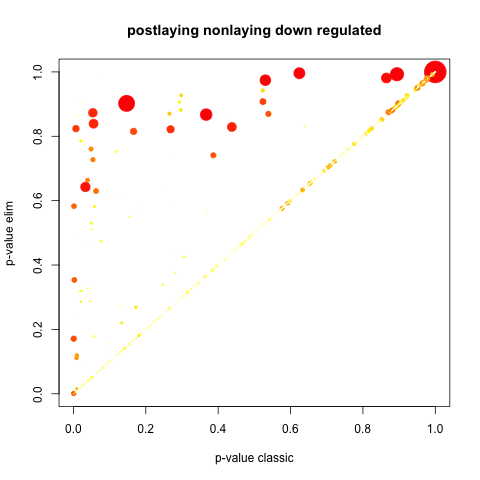

Source data for this figure (header and first rows):
GO.ID, Term, Annotated, Significant, Expected, Rank in classicFisher, classicFisher, classicKS, elimKS
GO:0030336, negative regulation of cell migration, 11, 4, 0.66, 1, 0.0029, 0.00027, 0.00027
GO:0006468, protein phosphorylation, 188, 11, 11.29, 442, 0.5855, 0.00355, 0.00355
GO:0046903, secretion, 59, 7, 3.54, 26, 0.0600, 0.00579, 0.00579
GO:0050767, regulation of neurogenesis, 37, 5, 2.22, 30, 0.0671, 0.00737, 0.00737
GO:0035556, intracellular signal transduction, 191, 19, 11.47, 9, 0.0169, 0.00916, 0.00916
GO:0045597, positive regulation of cell differentiat…, 47, 2, 2.82, 643, 0.7853, 0.01085, 0.01085
GO:0030182, neuron differentiation, 87, 7, 5.22, 174, 0.2648, 0.01172, 0.01172
GO:0080134, regulation of response to stress, 53, 4, 3.18, 248, 0.3951, 0.01378, 0.01378
GO:0001738, morphogenesis of a polarized epithelium, 13, 0, 0.78, 830, 1, 0.01614, 0.01614
GO:0007164, establishment of tissue polarity, 13, 0, 0.78, 831, 1, 0.01614, 0.01614
GO:0007165, signal transduction, 450, 32, 27.02, 86, 0.1588, 0.00068, 0.01847
GO:0045664, regulation of neuron differentiation, 33, 5, 1.98, 21, 0.0442, 0.01955, 0.01955
GO:0051046, regulation of secretion, 21, 4, 1.26, 16, 0.0335, 0.02235, 0.02235
GO:0090130, tissue migration, 16, 1, 0.96, 483, 0.6300, 0.02305, 0.02305
GO:0008610, lipid biosynthetic process, 56, 2, 3.36, 703, 0.8607, 0.02378, 0.02378
GO:1902904, negative regulation of supramolecular fi…, 13, 2, 0.78, 102, 0.1813, 0.02390, 0.02390
GO:0051128, regulation of cellular component organiz…, 130, 8, 7.81, 375, 0.5266, 0.02423, 0.02423
GO:0007264, small GTPase mediated signal transductio…, 61, 5, 3.66, 196, 0.3024, 0.02449, 0.02449
GO:0051716, cellular response to stimulus, 539, 35, 32.36, 209, 0.3232, 0.00081, 0.02650
GO:0006644, phospholipid metabolic process, 50, 5, 3, 97, 0.1777, 0.02777, 0.02777
GO:0001736, establishment of planar polarity, 12, 0, 0.72, 832, 1, 0.02828, 0.02828
GO:0023052, signaling, 482, 32, 28.94, 188, 0.2849, 0.00161, 0.02841
GO:0032940, secretion by cell, 46, 4, 2.76, 195, 0.2972, 0.02879, 0.02879
GO:0033043, regulation of organelle organization, 81, 4, 4.86, 596, 0.7291, 0.03162, 0.03162
GO:0090132, epithelium migration, 15, 1, 0.9, 450, 0.6062, 0.03464, 0.03464
GO:0006497, protein lipidation, 12, 0, 0.72, 833, 1, 0.03610, 0.03610
GO:0042157, lipoprotein metabolic process, 12, 0, 0.72, 834, 1, 0.03610, 0.03610
GO:0042158, lipoprotein biosynthetic process, 12, 0, 0.72, 835, 1, 0.03610, 0.03610
GO:0046486, glycerolipid metabolic process, 40, 3, 2.4, 283, 0.4349, 0.03640, 0.03640
GO:0031344, regulation of cell projection organizati…, 34, 5, 2.04, 22, 0.0494, 0.03929, 0.03929
GO:0120035, regulation of plasma membrane bounded ce…, 34, 5, 2.04, 23, 0.0494, 0.03929, 0.03929
GO:0008202, steroid metabolic process, 17, 1, 1.02, 516, 0.6524, 0.03932, 0.03932
GO:0006836, neurotransmitter transport, 23, 0, 1.38, 836, 1, 0.03959, 0.03959
GO:0007154, cell communication, 488, 33, 29.3, 159, 0.2416, 0.00264, 0.03972
GO:0007167, enzyme linked receptor protein signaling…, 42, 2, 2.52, 601, 0.7296, 0.04146, 0.04146
GO:0001667, ameboidal-type cell migration, 17, 1, 1.02, 517, 0.6524, 0.04153, 0.04153
GO:0006650, glycerophospholipid metabolic process, 34, 3, 2.04, 211, 0.3348, 0.04304, 0.04304
GO:0044087, regulation of cellular component biogene…, 60, 6, 3.6, 80, 0.1473, 0.04334, 0.04334
GO:0048666, neuron development, 72, 7, 4.32, 69, 0.1371, 0.04355, 0.04355
GO:0031175, neuron projection development, 53, 7, 3.18, 18, 0.0364, 0.04378, 0.04378
GO:0001817, regulation of cytokine production, 24, 2, 1.44, 269, 0.4277, 0.04482, 0.04482
GO:0010720, positive regulation of cell development, 21, 2, 1.26, 230, 0.3625, 0.04573, 0.04573
GO:2001234, negative regulation of apoptotic signali…, 11, 1, 0.66, 330, 0.4948, 0.04606, 0.04606
GO:0010506, regulation of autophagy, 17, 1, 1.02, 518, 0.6524, 0.04686, 0.04686
GO:0051240, positive regulation of multicellular org…, 70, 8, 4.2, 25, 0.0552, 0.04788, 0.04788
GO:0043254, regulation of protein complex assembly, 27, 3, 1.62, 138, 0.2182, 0.04832, 0.04832
GO:0090066, regulation of anatomical structure size, 25, 2, 1.5, 289, 0.4486, 0.04981, 0.04981
GO:0065008, regulation of biological quality, 183, 11, 10.99, 396, 0.5475, 0.05083, 0.05083
GO:0010631, epithelial cell migration, 14, 1, 0.84, 427, 0.5809, 0.05179, 0.05179
GO:0060341, regulation of cellular localization, 38, 4, 2.28, 115, 0.1909, 0.05326, 0.05326
GO:0032990, cell part morphogenesis, 40, 3, 2.4, 284, 0.4349, 0.05358, 0.05358
GO:0043087, regulation of GTPase activity, 24, 2, 1.44, 270, 0.4277, 0.05577, 0.05577
GO:0006629, lipid metabolic process, 139, 8, 8.35, 449, 0.6057, 0.05735, 0.05735
GO:0001505, regulation of neurotransmitter levels, 24, 3, 1.44, 94, 0.1712, 0.05913, 0.05913
GO:0007169, transmembrane receptor protein tyrosine …, 21, 2, 1.26, 231, 0.3625, 0.06011, 0.06011
GO:0007269, neurotransmitter secretion, 10, 0, 0.6, 837, 1, 0.06047, 0.06047
GO:0099643, signal release from synapse, 10, 0, 0.6, 838, 1, 0.06047, 0.06047
GO:1990778, protein localization to cell periphery, 12, 1, 0.72, 360, 0.5253, 0.06194, 0.06194
GO:0007611, learning or memory, 18, 5, 1.08, 3, 0.0033, 0.06240, 0.06240
GO:0009607, response to biotic stimulus, 24, 2, 1.44, 271, 0.4277, 0.06322, 0.06322
... 1,066 more rows
